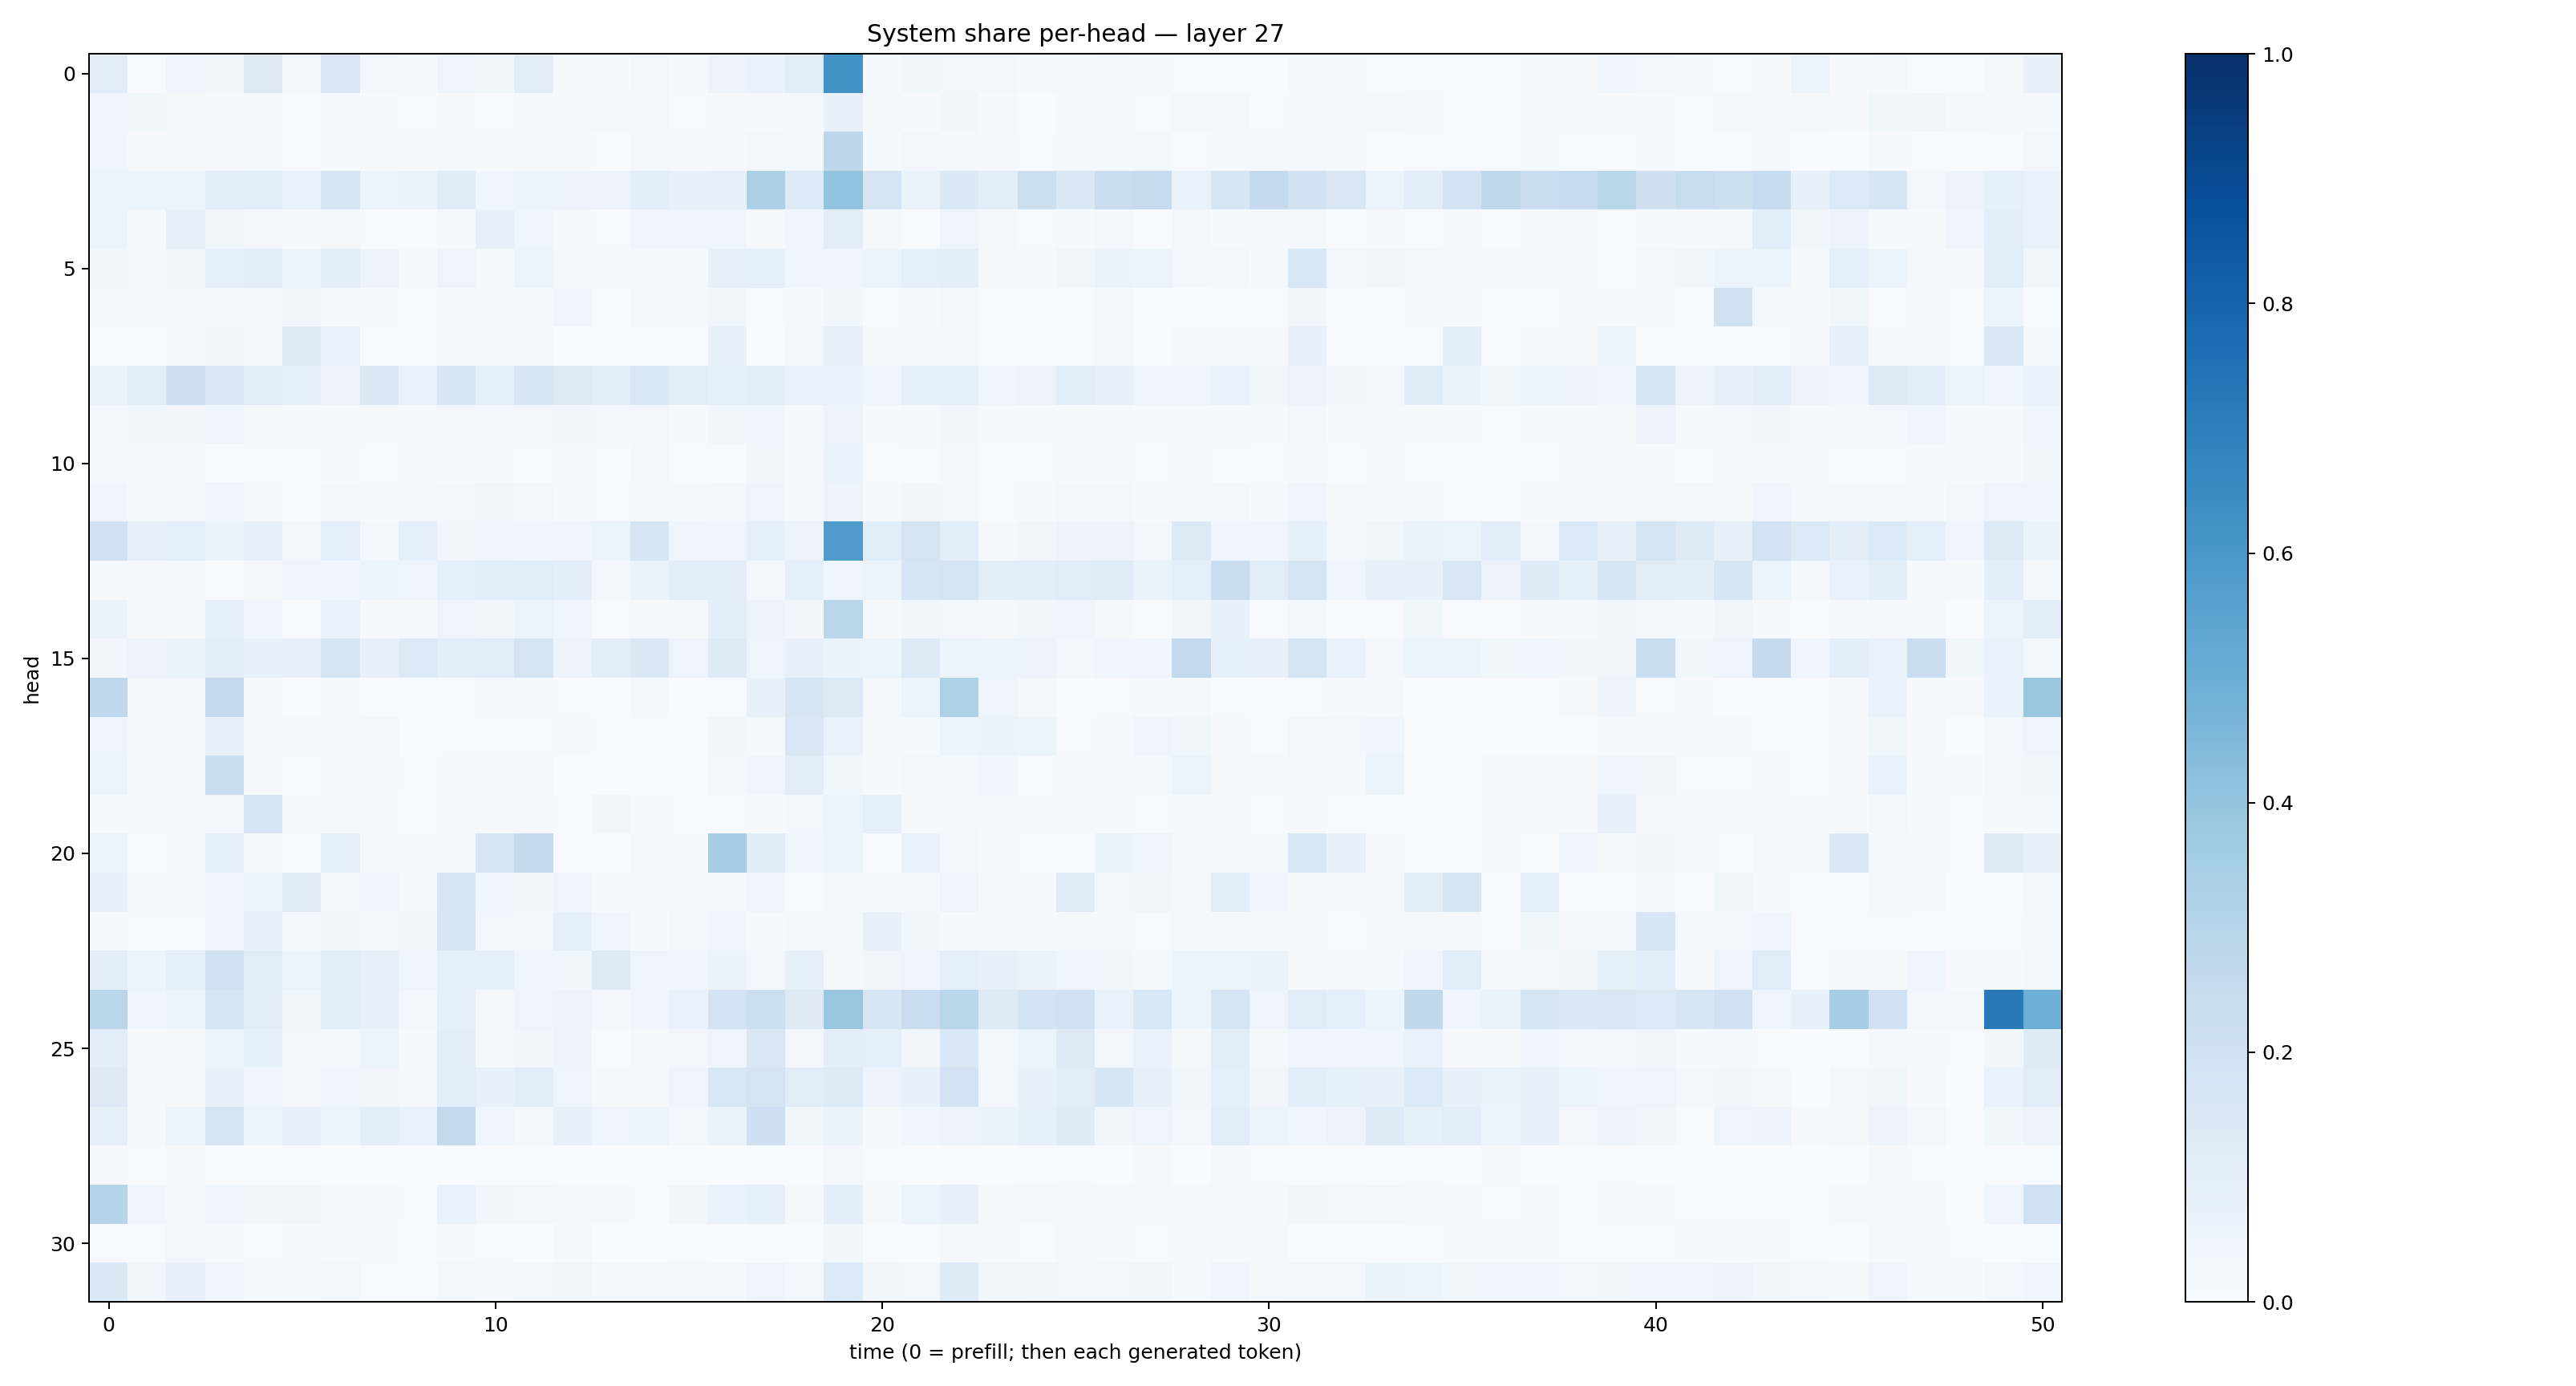

Data behind this chart, as committed beside it:
0.115481265, 0.006760603, 0.043130904, 0.035100188, 0.13158932, 0.023548555, 0.14938113, 0.023651643, 0.013537256, 0.047771975, 0.03664815, 0.11508038, 0.01390863, 0.008847543, 0.030275807, 0.014110262, 0.05732184, 0.07020392, 0.11570399, 0.62240076, 0.014166681, 0.036033347, 0.026865091, 0.027679805
0.04018, 0.03642, 0.01806, 0.009167, 0.01203, 0.006762, 0.01342, 0.01423, 0.006458, 0.008203, 0.006888, 0.009297, 0.01229, 0.01981, 0.02244, 0.006986, 0.01, 0.01469, 0.01735, 0.07759, 0.01736, 0.01127, 0.0347, 0.01312
0.04098, 0.008778, 0.01667, 0.009958, 0.01262, 0.007537, 0.01279, 0.02182, 0.0119, 0.02063, 0.01174, 0.01746, 0.01161, 0.007666, 0.02186, 0.01206, 0.01503, 0.02807, 0.01632, 0.2783, 0.01476, 0.02433, 0.02281, 0.01003
0.06016, 0.05428, 0.05161, 0.09849, 0.1117, 0.06731, 0.1604, 0.05144, 0.06318, 0.1205, 0.04441, 0.05295, 0.05496, 0.05548, 0.09583, 0.07074, 0.07964, 0.332, 0.1366, 0.4031, 0.1763, 0.06619, 0.1382, 0.1052
0.05101, 0.01259, 0.0815, 0.0388, 0.02781, 0.01378, 0.01656, 0.006743, 0.003174, 0.008057, 0.08137, 0.04678, 0.01264, 0.006928, 0.0464, 0.04046, 0.04122, 0.008421, 0.03974, 0.1034, 0.01671, 0.005717, 0.04892, 0.01613
0.03326, 0.01802, 0.03872, 0.08967, 0.104, 0.06061, 0.09627, 0.05671, 0.01323, 0.04911, 0.02042, 0.05999, 0.02145, 0.00913, 0.01809, 0.01938, 0.07818, 0.08922, 0.04037, 0.04365, 0.05157, 0.08715, 0.1005, 0.01147
0.02345, 0.01272, 0.02834, 0.02735, 0.02622, 0.0343, 0.01583, 0.00811, 0.002621, 0.01534, 0.014, 0.009909, 0.04168, 0.005689, 0.02387, 0.01655, 0.03606, 0.005457, 0.008279, 0.03763, 0.006175, 0.008513, 0.02591, 0.006148
0.006441, 0.003802, 0.0097, 0.03177, 0.01483, 0.1315, 0.06875, 0.003135, 0.005385, 0.008751, 0.02049, 0.02126, 0.00225, 0.001477, 0.007037, 0.007673, 0.07698, 0.002806, 0.0238, 0.07944, 0.01363, 0.01892, 0.01706, 0.006861
0.06589, 0.1141, 0.2043, 0.1409, 0.1156, 0.08577, 0.05783, 0.1383, 0.06995, 0.1619, 0.09289, 0.1606, 0.1243, 0.09919, 0.1539, 0.1095, 0.09309, 0.1026, 0.07018, 0.06769, 0.04388, 0.085, 0.09081, 0.04207
0.02358, 0.03694, 0.03223, 0.04031, 0.01934, 0.02153, 0.02142, 0.01465, 0.01687, 0.02553, 0.03041, 0.02915, 0.03202, 0.03046, 0.0243, 0.0146, 0.0357, 0.04403, 0.01135, 0.05684, 0.01226, 0.02143, 0.03271, 0.0141
0.03067, 0.01243, 0.02231, 0.004832, 0.006444, 0.005722, 0.01008, 0.005333, 0.008122, 0.007878, 0.01022, 0.006475, 0.009173, 0.004934, 0.01997, 0.004338, 0.007727, 0.03522, 0.009479, 0.06714, 0.006961, 0.006727, 0.01684, 0.005438
0.03919, 0.01478, 0.02614, 0.04759, 0.009853, 0.007316, 0.03021, 0.01169, 0.01046, 0.02636, 0.03553, 0.0271, 0.01222, 0.003921, 0.0121, 0.01712, 0.0237, 0.04791, 0.01205, 0.05846, 0.009515, 0.03198, 0.03036, 0.006517
0.2021, 0.07908, 0.09196, 0.06498, 0.08162, 0.03096, 0.09111, 0.02414, 0.09286, 0.03153, 0.04616, 0.04103, 0.0414, 0.05162, 0.1602, 0.04014, 0.04424, 0.09092, 0.05556, 0.5784, 0.1069, 0.1735, 0.1079, 0.01692
0.008599, 0.01396, 0.01386, 0.006691, 0.016, 0.04835, 0.04214, 0.05371, 0.047, 0.08608, 0.1055, 0.1163, 0.09735, 0.02381, 0.0633, 0.1018, 0.1024, 0.02348, 0.08818, 0.04385, 0.0608, 0.1572, 0.1764, 0.1011
0.06498, 0.01017, 0.0156, 0.08246, 0.04236, 0.00674, 0.06951, 0.009686, 0.01354, 0.04993, 0.03475, 0.05273, 0.03944, 0.005808, 0.01557, 0.02193, 0.0996, 0.05539, 0.03511, 0.2858, 0.01799, 0.03825, 0.03028, 0.01873
0.0318, 0.05602, 0.06546, 0.1023, 0.07617, 0.0756, 0.1675, 0.07147, 0.1333, 0.09524, 0.1164, 0.1749, 0.05772, 0.1047, 0.1402, 0.04869, 0.125, 0.04725, 0.07832, 0.06475, 0.05134, 0.1215, 0.05353, 0.05182
0.2672, 0.01703, 0.0277, 0.253, 0.02418, 0.003701, 0.009631, 0.004759, 0.001327, 0.002149, 0.01397, 0.008684, 0.003987, 0.002329, 0.008086, 0.003462, 0.005143, 0.07638, 0.1677, 0.1276, 0.01763, 0.05915, 0.3235, 0.05055
0.04857, 0.02194, 0.0206, 0.07229, 0.01792, 0.01062, 0.00807, 0.02486, 0.002619, 0.006071, 0.004882, 0.004422, 0.007993, 0.007452, 0.004185, 0.007447, 0.03541, 0.01895, 0.1501, 0.0676, 0.01201, 0.01272, 0.05216, 0.0657
0.05149, 0.01141, 0.02201, 0.224, 0.01215, 0.007668, 0.01324, 0.01672, 0.00537, 0.01114, 0.01044, 0.0122, 0.002542, 0.003865, 0.00517, 0.003991, 0.02538, 0.0406, 0.1051, 0.0387, 0.009923, 0.02941, 0.0202, 0.04551
0.02073, 0.01278, 0.01715, 0.02733, 0.1659, 0.009457, 0.02009, 0.01008, 0.003774, 0.01226, 0.01016, 0.01006, 0.007483, 0.03418, 0.0125, 0.004597, 0.00567, 0.008528, 0.03038, 0.05261, 0.09364, 0.02262, 0.03089, 0.01837
0.05113, 0.007025, 0.01507, 0.09192, 0.01545, 0.002487, 0.08735, 0.02036, 0.01633, 0.01601, 0.1686, 0.2567, 0.004594, 0.00596, 0.01681, 0.01502, 0.3483, 0.1203, 0.04502, 0.05223, 0.005307, 0.06919, 0.02628, 0.01304
0.0707, 0.02329, 0.02636, 0.04332, 0.05417, 0.1205, 0.03103, 0.04378, 0.01279, 0.1668, 0.04106, 0.03182, 0.05049, 0.008076, 0.008366, 0.02244, 0.01671, 0.04023, 0.007488, 0.01775, 0.01369, 0.01093, 0.05054, 0.009581
0.01226, 0.00494, 0.007224, 0.04944, 0.07446, 0.0254, 0.03639, 0.01595, 0.03132, 0.1704, 0.0298, 0.01563, 0.08724, 0.04584, 0.0145, 0.02626, 0.04227, 0.01214, 0.02361, 0.01783, 0.07258, 0.03829, 0.01512, 0.02135
0.09414, 0.0511, 0.08649, 0.1961, 0.1167, 0.06028, 0.1061, 0.07994, 0.04877, 0.09012, 0.09146, 0.04002, 0.03712, 0.1247, 0.05072, 0.04349, 0.06623, 0.02564, 0.08513, 0.01872, 0.0328, 0.0478, 0.0896, 0.07105
0.2872, 0.045, 0.05382, 0.1656, 0.1132, 0.03757, 0.1043, 0.0814, 0.02764, 0.09167, 0.02029, 0.04994, 0.05506, 0.02473, 0.0466, 0.06987, 0.1823, 0.2156, 0.1243, 0.3851, 0.1636, 0.2279, 0.2887, 0.1228
0.109, 0.01115, 0.02135, 0.06067, 0.08247, 0.02623, 0.0298, 0.05205, 0.01497, 0.1093, 0.01617, 0.03389, 0.05695, 0.007369, 0.01759, 0.02446, 0.05, 0.1521, 0.02618, 0.1007, 0.09065, 0.0346, 0.1467, 0.02954
0.1267, 0.01251, 0.02185, 0.07129, 0.04463, 0.03072, 0.0404, 0.03237, 0.02045, 0.1059, 0.07435, 0.1054, 0.04879, 0.01564, 0.01806, 0.05072, 0.1532, 0.1736, 0.1101, 0.1222, 0.05621, 0.0765, 0.1814, 0.02416
0.08587, 0.01482, 0.05116, 0.1743, 0.05394, 0.07884, 0.06122, 0.1011, 0.06661, 0.2589, 0.04526, 0.02281, 0.07406, 0.04929, 0.05296, 0.02803, 0.06302, 0.2086, 0.03801, 0.06468, 0.01534, 0.03917, 0.05549, 0.06501
0.01072, 0.00479, 0.00865, 0.00603, 0.003001, 0.00569, 0.00333, 0.002297, 0.0005109, 0.003498, 0.001174, 0.001668, 0.001902, 0.001502, 0.0008353, 0.001522, 0.002029, 0.001303, 0.001528, 0.02606, 0.007362, 0.003421, 0.006444, 0.003383
0.2993, 0.04167, 0.01773, 0.04762, 0.0331, 0.03179, 0.01548, 0.01881, 0.007769, 0.06899, 0.03176, 0.03016, 0.02043, 0.008867, 0.005153, 0.03271, 0.06802, 0.08318, 0.01324, 0.09983, 0.01242, 0.05298, 0.0807, 0.01721
0.007445, 0.004743, 0.02851, 0.01439, 0.00675, 0.01157, 0.01029, 0.009776, 0.001, 0.008169, 0.007723, 0.002624, 0.01023, 0.003151, 0.003249, 0.004171, 0.001205, 0.002975, 0.003056, 0.03668, 0.003827, 0.002243, 0.02215, 0.0129
0.1374, 0.03217, 0.07634, 0.04072, 0.01515, 0.01486, 0.02933, 0.007588, 0.005222, 0.02582, 0.01048, 0.02383, 0.03528, 0.02046, 0.01844, 0.01743, 0.0212, 0.04998, 0.02396, 0.1353, 0.03184, 0.02425, 0.1223, 0.0366
